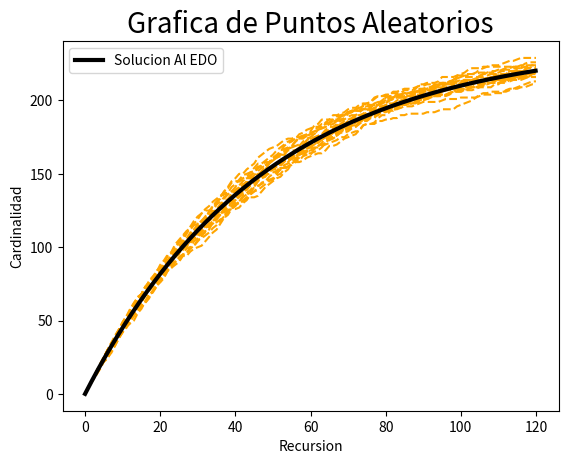

Generate this figure with matplotlib:
#Escuela Superior de Fisico y Matematicas
#Licenciatura En Matematica Algoritmica
#Analisis Matematico
#Grafica de Puntos Aleatorios
# [redacted]
# [redacted]


#Importamos librerias
import matplotlib.pyplot as plt
import random
import numpy
import math


#K es el numero de sobres comprados
k=120
#L es la cantidad de coleccionistas en el experimento
l=20
#M es la cantidad de estampillas diferentes que hay
M=240
#H es la cantidad de estampillas por sobre
h=5


#Iniciamos la apertura de sobres por coleccionista
for p in range (l):
    #Creamos arrays, uno que contenga al punto inicial y otro vacia que contenga los puntos
    puntos = set([])
    a=[0]

    #Para cada sobre abierto
    for i in range(k):
        #Creamos una lista de 5 enteros aleatorios entre 1 y 240
        numeros = set([random.randint(1, M) for i in range(h)])
        #Los unimos al conjunto que tenemos
        puntos=puntos|numeros
        #Checamos cardinalidad y lo agregamos al historial a
        a.append(len(puntos))
    #Graficamos el array a que es el historial de la cardinalidad por apertura de sobre
    plt.plot(a,linestyle='--',color="orange")



#Para la EDO
x=numpy.array(range(1200))*0.1
y=numpy.zeros(len(x))
for i in range(len(x)):
    #Solucionamos el EDO y luego solucionamos su problema de valores iniciales y graficamos
    y[i]=240-235*(math.exp((1/48)-(x[i]/48)))

#Graficamos la solucion al EDO
plt.plot(x,y,linewidth=3,color="black",label='Solucion Al EDO')

#Mostramos y embellecemos la tabla
plt.title("Grafica de Puntos Aleatorios",fontsize=20)
plt.xlabel("Recursion")
plt.ylabel("Cardinalidad")
plt.legend()
plt.show()
